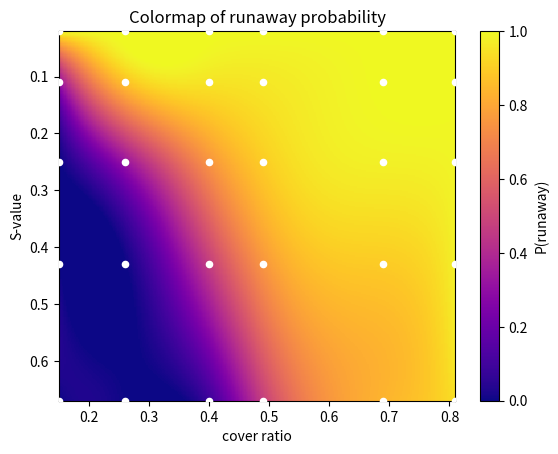
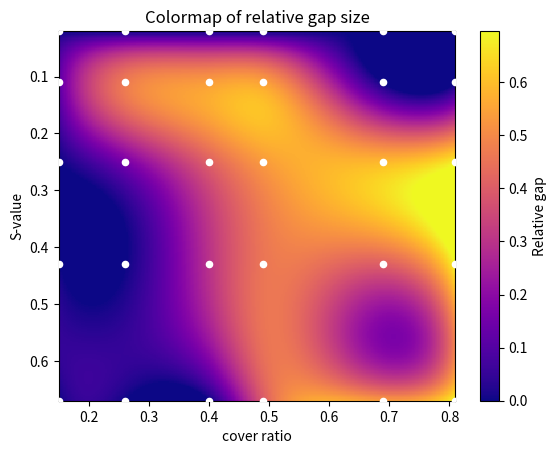

Here is the Python script that generated these plots, in order:
#!/usr/bin/env python3
# -*- coding: utf-8 -*-
"""
Created on Mon Oct 26 11:23:39 2026

@author: viktor
"""

import numpy as np
import matplotlib.pyplot as plt
from scipy.interpolate import RegularGridInterpolator

def plotMap(x, y, Z, axesLabels=None, colorbarLabel=None, title=None,
            showPoints=True, resolution=300, method="cubic"):
    x = np.asarray(x, dtype=float)
    y = np.asarray(y, dtype=float)
    Z = np.asarray(Z, dtype=float)      # shape (len(y), len(x))

    # Interpolator on the original, possibly uneven grid.
    # Z is indexed [y, x], so the axes are passed as (y, x).
    interp = RegularGridInterpolator((y, x), Z, method=method)

    # Fine, evenly spaced grid covering the same range
    xf = np.linspace(x[0], x[-1], resolution)
    yf = np.linspace(y[0], y[-1], resolution)
    XF, YF = np.meshgrid(xf, yf)
    Zf = interp(np.stack([YF.ravel(), XF.ravel()], axis=-1)).reshape(XF.shape)

    fig, ax = plt.subplots()
    im = ax.imshow(
        Zf,
        cmap="plasma",
        interpolation="nearest",    # already smooth, no need for further interpolation
        origin="lower",
        extent=[x[0], x[-1], y[0], y[-1]],
        aspect="auto",
        vmin=Z.min(), vmax=Z.max(), # keep the color range tied to the real data
    )

    if showPoints:
        X, Y = np.meshgrid(x, y)
        ax.scatter(X.ravel(), Y.ravel(), s=20, facecolor="white",
                   edgecolor="white", linewidth=1, zorder=3)

    if axesLabels is not None:
        ax.set_xlabel(axesLabels[0])
        ax.set_ylabel(axesLabels[1])
    ax.set_title(title)
    fig.colorbar(im, label=colorbarLabel)
    plt.show()

# Manually defined square array (3x3 here, but any N x N works)
Z1 = np.array([
    [0.0, 0.0, 0.09, 0.474, 0.836, 0.941],
    [0.0, 0.0, 0.47, 0.753, 0.894, 0.98],
    [0.0, 0.327, 0.75, 0.897, 0.979, 0.99],
    [0.323, 0.865, 0.95, 0.959, 1.0, 1.0],
    [1.0, 1.0, 1.0, 1.0, 1.0, 1.0]
])


NaN = 0
Z2 = np.array([
    [NaN, NaN, NaN, 0.396, 0.537, 0.696],
    [NaN, NaN, 0.30, 0.456, 0.406, 0.687],
    [NaN, 0.165, 0.41, 0.533, 0.589, 0.677],
    [0.123, 0.466, 0.54, 0.546, NaN, NaN],
    [NaN, NaN, NaN, NaN, NaN, NaN]
])

# Manually defined axes (one value per column / row)
x = np.array([0.15, 0.26, 0.40, 0.49, 0.69, 0.81]) # cover ratio
y = np.array([0.67, 0.43, 0.25, 0.11, 0.02]) # S-value

plotMap(x, y, Z1, ["cover ratio", "S-value"], "P(runaway)", "Colormap of runaway probability")
plotMap(x, y, Z2, ["cover ratio", "S-value"], "Relative gap", "Colormap of relative gap size")
